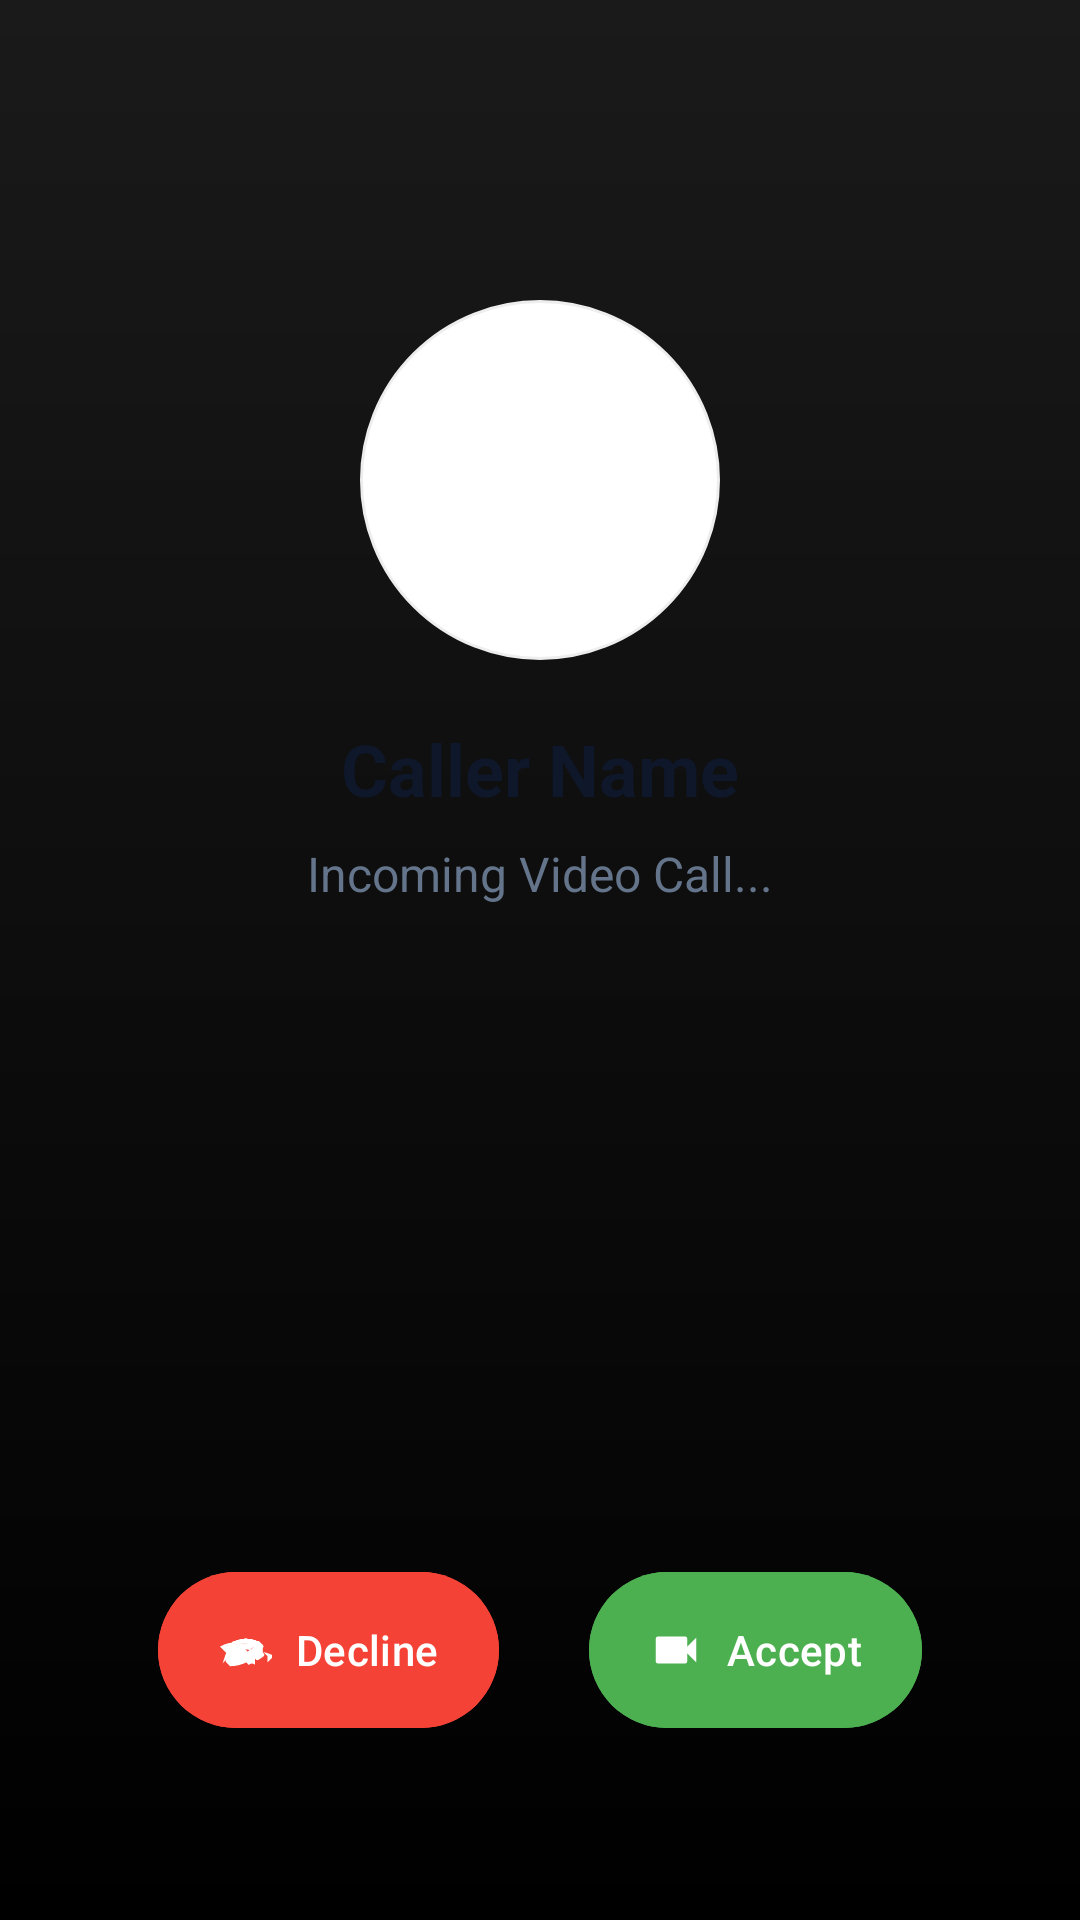

This screen was rendered from an Android layout file. Write that file and the resources it references.
<!-- AndroidManifest.xml: application theme Theme.RealTimeDataFirebase -->
<!-- res/layout/activity_incoming_call.xml -->
<?xml version="1.0" encoding="utf-8"?>
<RelativeLayout xmlns:android="http://schemas.android.com/apk/res/android"
    android:layout_width="match_parent"
    android:layout_height="match_parent"
    xmlns:app="http://schemas.android.com/apk/res-auto"
    android:background="@drawable/screen_bg">

    <ImageView
        android:id="@+id/callerImage"
        android:layout_width="120dp"
        android:layout_height="120dp"
        android:layout_centerHorizontal="true"
        android:layout_marginTop="100dp"
        android:src="@drawable/ic_person"
        android:background="@drawable/circle_bg_white"
        android:padding="5dp"/>

    <TextView
        android:id="@+id/callerName"
        android:layout_width="wrap_content"
        android:layout_height="wrap_content"
        android:layout_below="@id/callerImage"
        android:layout_centerHorizontal="true"
        android:text="Caller Name"
        android:textSize="24sp"
        android:textStyle="bold"
        android:textColor="@color/text"
        android:layout_marginTop="20dp"/>

    <TextView
        android:id="@+id/textStatus"
        android:layout_width="wrap_content"
        android:layout_height="wrap_content"
        android:layout_below="@id/callerName"
        android:layout_centerHorizontal="true"
        android:text="Incoming Video Call..."
        android:textSize="16sp"
        android:textColor="@color/textSecondary"
        android:layout_marginTop="8dp"/>

    <LinearLayout
        android:layout_width="match_parent"
        android:layout_height="wrap_content"
        android:layout_alignParentBottom="true"
        android:layout_marginBottom="60dp"
        android:gravity="center"
        android:orientation="horizontal">

        <com.google.android.material.button.MaterialButton
            android:id="@+id/btnDecline"
            android:layout_width="wrap_content"
            android:layout_height="60dp"
            android:backgroundTint="#F44336"
            android:text="Decline"
            android:textColor="@android:color/white"
            app:icon="@drawable/ic_call_end"
            app:iconTint="@android:color/white"
            app:cornerRadius="30dp"
            android:layout_marginEnd="30dp"
            android:paddingStart="20dp"
            android:paddingEnd="20dp"/>

        <com.google.android.material.button.MaterialButton
            android:id="@+id/btnAccept"
            android:layout_width="wrap_content"
            android:layout_height="60dp"
            android:backgroundTint="#4CAF50"
            android:text="Accept"
            android:textColor="@android:color/white"
            app:icon="@drawable/ic_video_call"
            app:iconTint="@android:color/white"
            app:cornerRadius="30dp"
            android:paddingStart="20dp"
            android:paddingEnd="20dp"/>

    </LinearLayout>

</RelativeLayout>
<!-- resources referenced by this layout -->
<resources>
  <color name="text">#0f172a</color>// Dark Slate
  <color name="textSecondary">#64748b</color>
  <!-- drawable circle_bg_white (drawable) -->
  <shape xmlns:android="http://schemas.android.com/apk/res/android" android:shape="oval">
      <solid android:color="@android:color/white"/>
      <stroke android:width="1dp" android:color="#EEEEEE"/>
  </shape>
  <!-- drawable ic_call_end: vector/xml drawable (drawable, 2965 chars, omitted) -->
  <!-- drawable ic_video_call (drawable) -->
  <vector xmlns:android="http://schemas.android.com/apk/res/android"
      android:width="24dp"
      android:height="24dp"
      android:viewportWidth="24.0"
      android:viewportHeight="24.0">
      <path
          android:fillColor="#FF000000"
          android:pathData="M17,10.5V7c0,-0.55 -0.45,-1 -1,-1H4C3.45,6 3,6.45 3,7v10c0,0.55 0.45,1 1,1h12c0.55,0 1,-0.45 1,-1v-3.5l4,4v-11l-4,4z"/>
  </vector>
  <!-- drawable screen_bg (drawable) -->
  <?xml version="1.0" encoding="utf-8"?>
  <shape xmlns:android="http://schemas.android.com/apk/res/android">
      <gradient
          android:startColor="#1A1A1A"
          android:endColor="#000000"
          android:angle="270" />
  </shape>
  <style name="Theme.RealTimeDataFirebase" parent="Base.Theme.RealTimeDataFirebase" />
  <style name="Base.Theme.RealTimeDataFirebase" parent="Theme.Material3.DayNight.NoActionBar">
          
          
      </style>
</resources>
